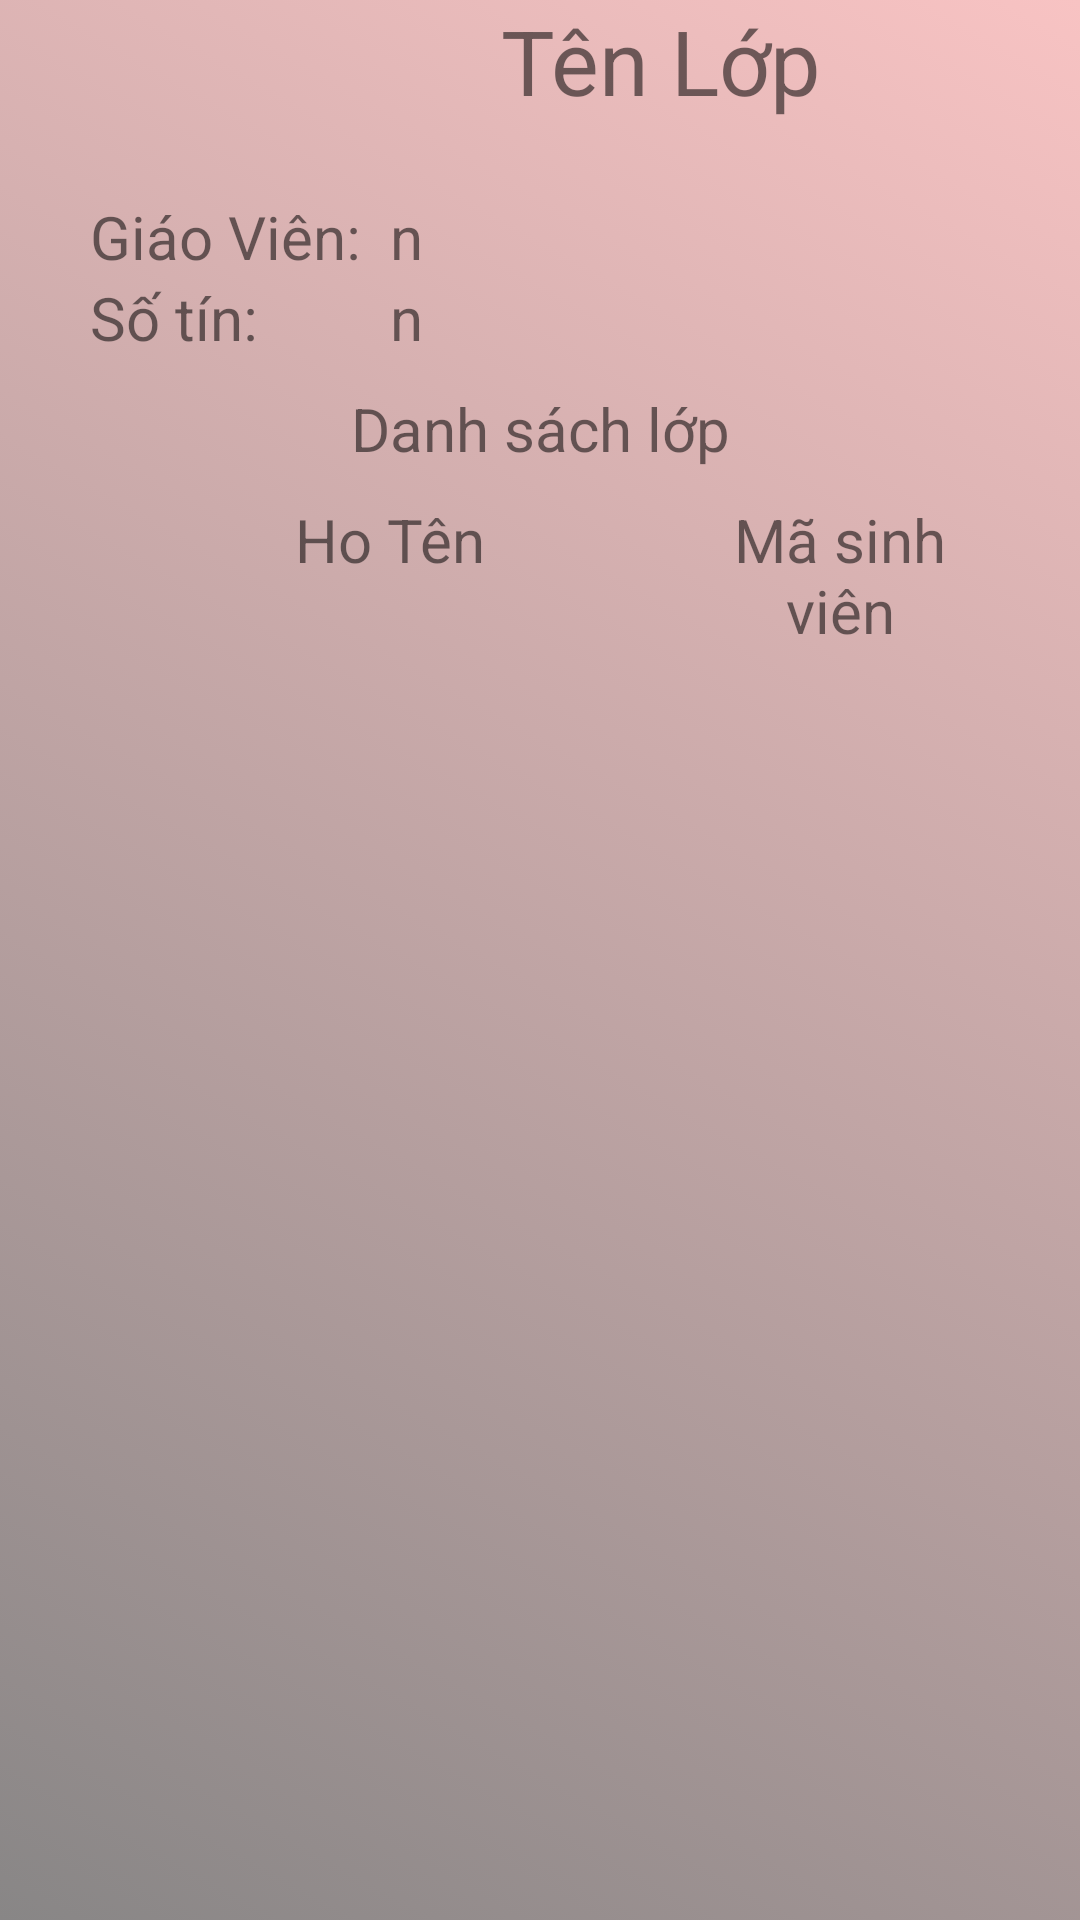

Produce the Android XML layout that renders to this screen, including the resource entries it uses.
<!-- AndroidManifest.xml: application theme Theme.Note -->
<!-- res/layout/classmate_layout.xml -->
<?xml version="1.0" encoding="utf-8"?>
<LinearLayout xmlns:android="http://schemas.android.com/apk/res/android"
    android:layout_width="match_parent"
    android:layout_height="match_parent"
    xmlns:app="http://schemas.android.com/apk/res-auto"
    android:background="@drawable/bgclass"
    android:orientation="vertical">

    <LinearLayout
        android:layout_width="match_parent"
        android:layout_height="wrap_content"
        android:orientation="horizontal">

        <ImageButton
            android:id="@+id/btnBack"
            android:layout_width="40dp"
            android:layout_height="40dp"
            android:src="@drawable/ic_back"
            android:background="#00EDE9E9"/>

        <TextView
            android:id="@+id/classNameValues"
            android:layout_width="360dp"
            android:layout_height="wrap_content"
            android:gravity="center"
            android:textSize="30dp"
            android:text="Tên Lớp"
            android:layout_marginBottom="25dp"/>
    </LinearLayout>

    <LinearLayout
        android:layout_width="match_parent"
        android:layout_height="wrap_content">

        <TextView
            android:id="@+id/teacherLabel"
            android:layout_width="100dp"
            android:layout_height="wrap_content"
            android:textSize="20dp"
            android:text="Giáo Viên: "
            android:layout_marginLeft="30dp"/>

        <TextView
            android:id="@+id/teacherValues"
            android:layout_width="match_parent"
            android:layout_height="wrap_content"
            android:gravity="left"
            android:textSize="20dp"
            android:text="n"/>

    </LinearLayout>

    <LinearLayout
        android:layout_width="match_parent"
        android:layout_height="wrap_content">

        <TextView
            android:id="@+id/totalCreditLabel"
            android:layout_width="100dp"
            android:layout_height="wrap_content"
            android:textSize="20dp"
            android:text="Số tín: "
            android:layout_marginLeft="30dp"/>

        <TextView
            android:id="@+id/totalCreditValues"
            android:layout_width="match_parent"
            android:layout_height="wrap_content"
            android:gravity="left"
            android:textSize="20dp"
            android:text="n"/>

    </LinearLayout>


    <TextView
        android:id="@+id/tv_listName"
        android:layout_marginVertical="10dp"
        android:layout_width="match_parent"
        android:layout_height="wrap_content"
        android:gravity="center"
        android:textSize="20dp"
        android:text="Danh sách lớp"/>

    <LinearLayout
        android:id="@+id/tableTitle"
        android:layout_width="match_parent"
        android:layout_height="wrap_content"
        android:layout_marginHorizontal="30dp">


        <TextView
            android:layout_width="200dp"
            android:layout_height="wrap_content"
            android:textSize="20dp"
            android:gravity="center"
            android:text="Ho Tên"/>

        <TextView
            android:layout_width="match_parent"
            android:layout_height="wrap_content"
            android:gravity="center"
            android:textSize="20dp"
            android:text="Mã sinh viên"/>

    </LinearLayout>

    <androidx.recyclerview.widget.RecyclerView
        android:id="@+id/itemsView"
        android:layout_width="match_parent"
        android:layout_height="360dp"
        app:layoutManager="androidx.recyclerview.widget.LinearLayoutManager"
        android:layout_marginHorizontal="30dp"/>

</LinearLayout>
<!-- resources referenced by this layout -->
<resources>
  <!-- drawable bgclass (drawable) -->
  <?xml version="1.0" encoding="utf-8"?>
  <selector xmlns:android="http://schemas.android.com/apk/res/android">
      <item>
          <shape>
              <gradient android:angle="45" android:startColor="#888686"  android:endColor="#F8C3C3"/>
          </shape>
      </item>
  
  </selector>
  <style name="Theme.Note" parent="Theme.MaterialComponents.DayNight.NoActionBar">
          
          <item name="colorPrimary">@color/purple_500</item>
          <item name="colorPrimaryVariant">@color/purple_700</item>
          <item name="colorOnPrimary">@color/white</item>
          
          <item name="colorSecondary">@color/teal_200</item>
          <item name="colorSecondaryVariant">@color/teal_700</item>
          <item name="colorOnSecondary">@color/black</item>
          
          <item name="android:statusBarColor">?attr/colorPrimaryVariant</item>
          
      </style>
  <color name="purple_500">#FF6200EE</color>
  <color name="purple_700">#FF3700B3</color>
  <color name="white">#FFFFFFFF</color>
  <color name="teal_200">#FF03DAC5</color>
  <color name="teal_700">#FF018786</color>
  <color name="black">#FF000000</color>
</resources>
